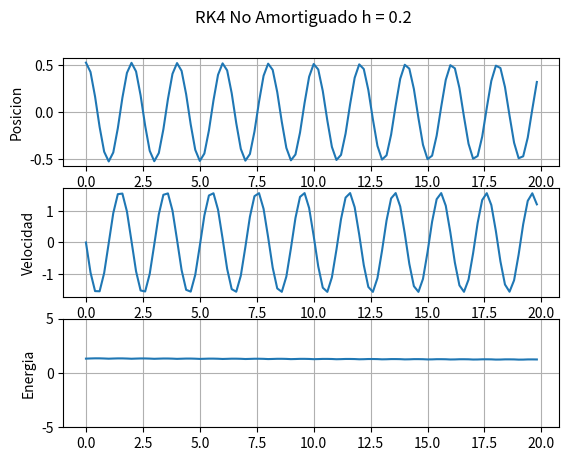
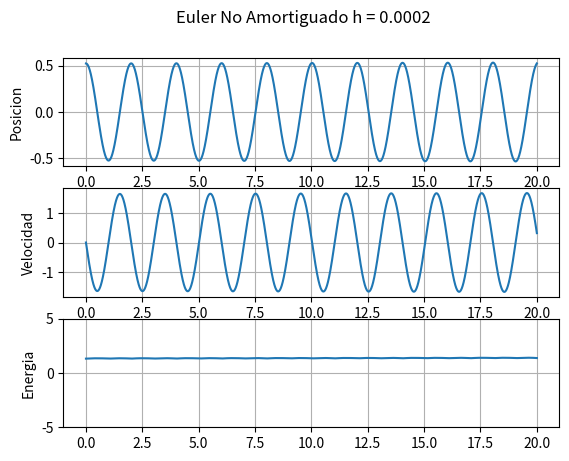

Recreate these plots in Python, in order.
import numpy as np
import matplotlib.pyplot as plt

class ODE:
    def __init__(self, f):
        self._f = f
        self.f = f
        self.integrate = rk4

    def set_integrator(self, method):
        methods = {
            'euler' : euler,
            'rk4' : rk4
        }
        self.integrate = methods.get(method, self.integrate)
        return self

    def set_initial_value(self, y, t = 0.0):
        self.y = y
        self.t = t
        return self

    def set_f_params(self, *args):
        self.f = lambda t, y: self._f(t, y, args)
        return self

    def next(self, step):
        self.y = self.integrate(self.f, self.t, self.y, step)
        self.t += step
        return self.y

# ----------------------- AUXILIARY FUNCTIONS -----------------------

def k_1(f, t, y):
    return np.array(f(t, y))

def k_2(f, t, y, h, k1):
    return np.array(f(t + h/2, h/2 * k1 + y))

#def k_3(f, t, y, h, k1, k2):
   # return np.array(f(t + h, y - h * k1 + 2*h * k2))

def k_4(f, t, y, h, k3):
    return np.array(f(t + h, y + h * k3))

# ----------------------------- METHODS -------------------------------

def euler(f, t, y, h):
    k1 = k_1(f, t, y)
    return y + h * k1

def rk4(f, t, y, h):
    k1 = k_1(f, t, y)
    k2 = k_2(f, t, y, h, k1)
    k3 = k_2(f, t, y, h, k2)
    k4 = k_4(f, t, y, h, k3)
    return y + h/6 * k1 + h/3 * k2 + h/3 * k3 + h/6 * k4

#TP nuestro

#Ingrese los datos:

g = 9.81

#Ingrese el paso deseado:
h = 0.2 #propuesto
#h_euler_2 = 0.02 #Funciona bien Euler Ej 2
h_euler_1 = 0.0002 #Funciona bien Euler Ej 1

#"""
#Ej 1 NO AMORTIGUADO
m = 1
l = 1
b = 0
theta0 = np.radians(30)
v0 = 0
#"""

"""
#Ej 2 AMORTIGUADO
m = 1
l = 1
b = 0.5
theta0 = np.radians(30)
v0 = np.radians(100)
#"""

def edo_pendulo (t, y, args):
    b, m, l = args
    theta, v = y 

    return [v, (-b/m)*v-(g/l)*theta]

def energia (y, m, l):
    theta, v = y

    return m*g*l*(1-np.cos(theta))+0.5*m*((l*v)**2)

y0 = [theta0, v0]
theta_rk = [theta0]
v_rk = [v0]
t_rk = np.arange(0, 20, h)
E_rk = [energia(y0, m, l)]

solucion_rk = ODE(edo_pendulo)

#""" RK4

solucion_rk.set_f_params(b, m, l).set_initial_value(y0)

for i in range(len(t_rk)-1):
    solucion_rk.next(h)
    theta_rk.append(solucion_rk.y[0])
    v_rk.append(solucion_rk.y[1])
    E_rk.append(energia(solucion_rk.y, m, l))
#"""

#""" EULER

solucion_euler = ODE(edo_pendulo)

solucion_euler.set_integrator('euler')

solucion_euler.set_f_params(b, m, l).set_initial_value(y0)

y0 = [theta0, v0]
theta_euler = [theta0]
v_euler = [v0]
E_euler = [energia(y0, m, l)]
t_euler = np.arange(0, 20, h_euler_1)


for i in range(len(t_euler)-1):
    solucion_euler.next(h_euler_1)
    #if solucion.y[0] > theta0:
     #   solucion.y = y0
    #if solucion.y[0] < -theta0:
     #   solucion.y[0] = -theta0
      #  solucion.y[1] = 0
    theta_euler.append(solucion_euler.y[0])
    v_euler.append(solucion_euler.y[1])
    E_euler.append(energia(solucion_euler.y, m, l))
#"""


#Genero gráficos

fig, axs = plt.subplots(3, 1)
fig.suptitle('RK4 No Amortiguado h = ' + str(h))
axs[0].plot(t_rk, theta_rk)
axs[0].set(ylabel = 'Posicion')
axs[0].grid(True)
axs[1].plot(t_rk, v_rk)
axs[1].set(ylabel = 'Velocidad')
axs[1].grid(True)
axs[2].plot(t_rk, E_rk)
axs[2].set(ylabel = 'Energia')
axs[2].grid(True)
axs[2].set_ylim(-5,5)
plt.show()

fig2, axs2 = plt.subplots(3, 1)
fig2.suptitle('Euler No Amortiguado h = ' + str(h_euler_1))
axs2[0].plot(t_euler, theta_euler)
axs2[0].set(ylabel = 'Posicion')
axs2[0].grid(True)
axs2[1].plot(t_euler, v_euler)
axs2[1].set(ylabel = 'Velocidad')
axs2[1].grid(True)
axs2[2].plot(t_euler, E_euler)
axs2[2].set(ylabel = 'Energia')
axs2[2].grid(True)
axs2[2].set_ylim(-5,5)
plt.show()
